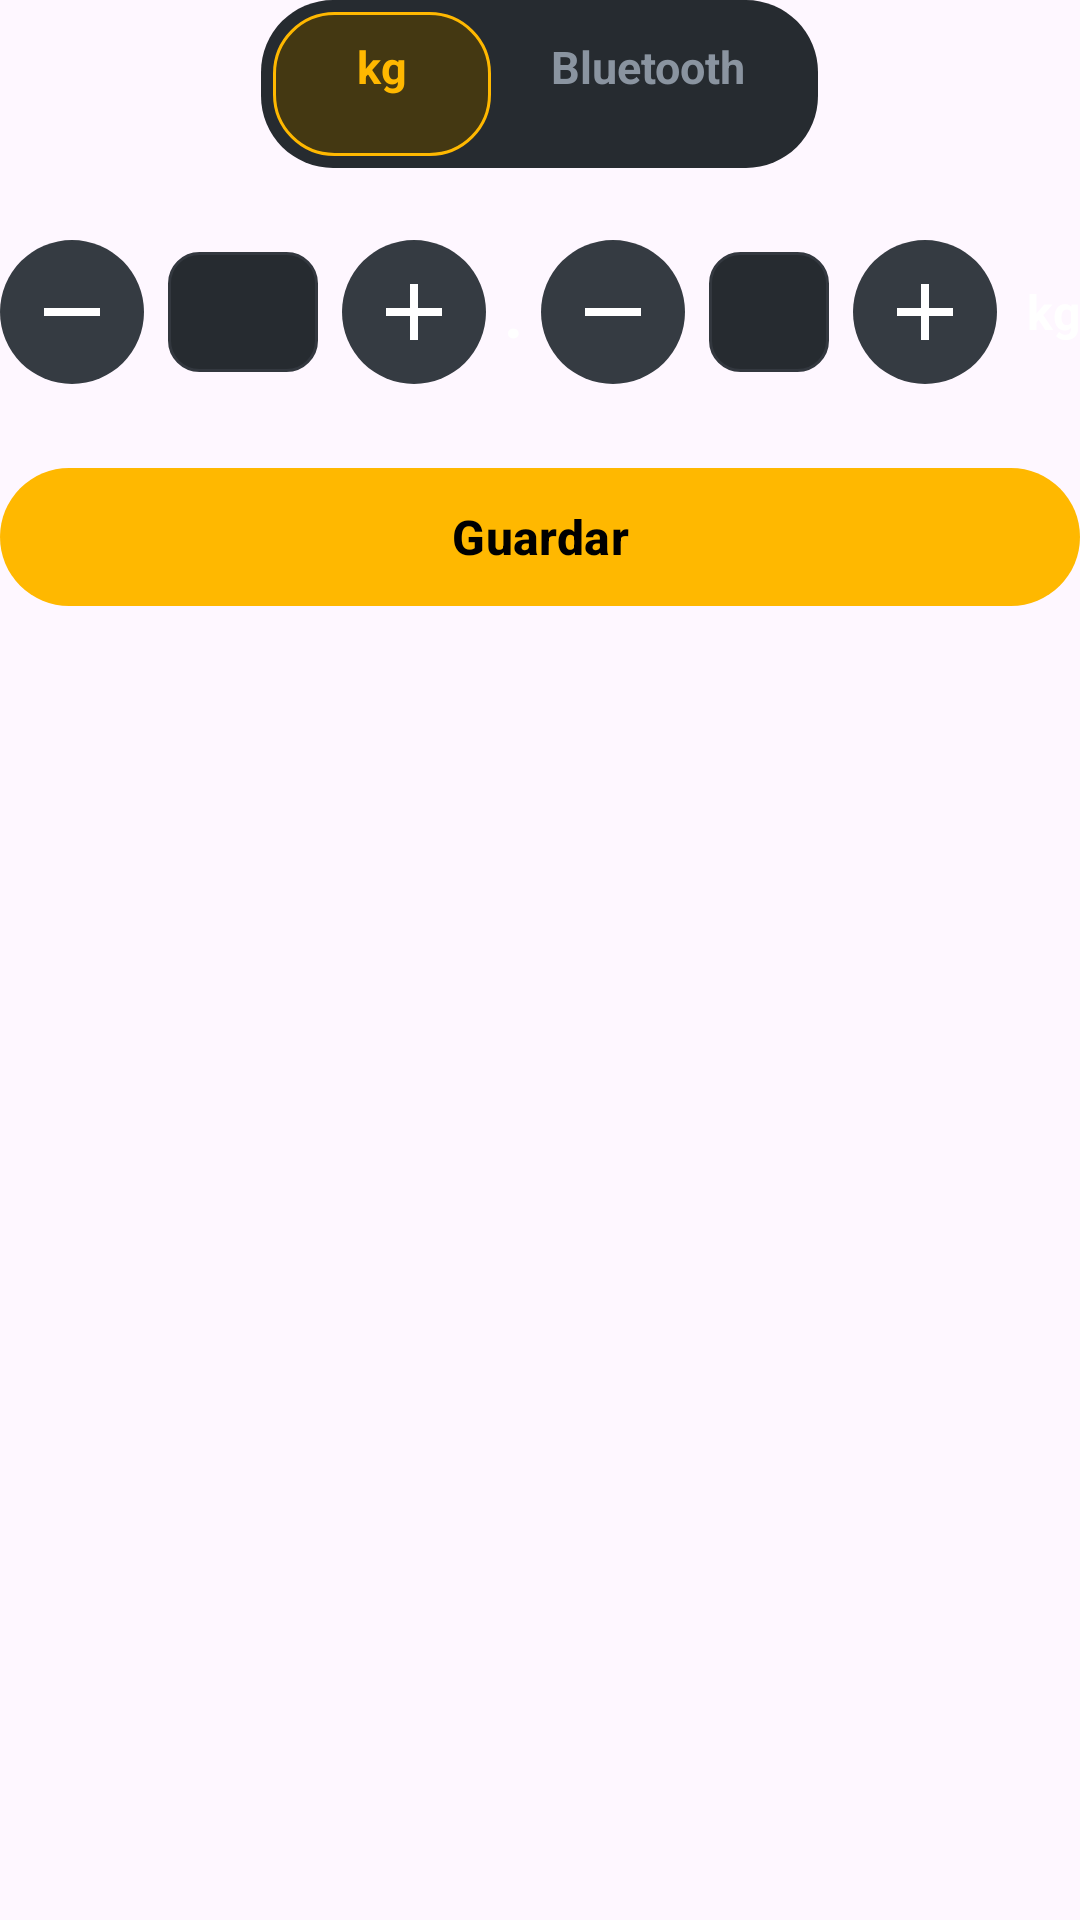

Produce the Android XML layout that renders to this screen, including the resource entries it uses.
<!-- AndroidManifest.xml: application theme Theme.NutriMeta -->
<!-- res/layout/activity_peso_dialog.xml -->
<?xml version="1.0" encoding="utf-8"?>
<LinearLayout xmlns:android="http://schemas.android.com/apk/res/android"
    xmlns:app="http://schemas.android.com/apk/res-auto"
    android:layout_width="match_parent"
    android:layout_height="wrap_content"
    android:gravity="center_horizontal"
    android:orientation="vertical"
    xmlns:tools="http://schemas.android.com/tools"
    tools:context=".ui.dialogs.PesoDialog">

    
    <LinearLayout
        android:layout_width="wrap_content"
        android:layout_height="wrap_content"
        android:background="@drawable/fondo_toggle_contenedor"
        android:orientation="horizontal"
        android:padding="@dimen/dp_4">

        
        <TextView
            android:id="@+id/tabModoKg"
            android:layout_width="wrap_content"
            android:layout_height="wrap_content"
            android:background="@drawable/fondo_toggle_activo"
            android:clickable="true"
            android:focusable="true"
            android:minHeight="@dimen/dp_48"
            android:paddingHorizontal="@dimen/dp_28"
            android:paddingVertical="@dimen/dp_8"
            android:text="@string/tab_peso_kg"
            android:textColor="@color/color_boton"
            android:textSize="@dimen/sp_15"
            android:textStyle="bold" />

        
        <TextView
            android:id="@+id/tabModoBluetooth"
            android:layout_width="wrap_content"
            android:layout_height="wrap_content"
            android:background="@android:color/transparent"
            android:clickable="true"
            android:focusable="true"
            android:minHeight="@dimen/dp_48"
            android:paddingHorizontal="@dimen/dp_20"
            android:paddingVertical="@dimen/dp_8"
            android:text="@string/tab_peso_bluetooth"
            android:textColor="@color/color_texto_toggle_inactivo"
            android:textSize="@dimen/sp_15"
            android:textStyle="bold" />
    </LinearLayout>

    <LinearLayout
        android:id="@+id/layoutModoManual"
        android:layout_width="wrap_content"
        android:layout_height="wrap_content"
        android:layout_marginTop="@dimen/dp_24"
        android:gravity="center_vertical"
        android:orientation="horizontal"
        android:visibility="visible">

        <ImageView
            android:id="@+id/btnRestarPesoEntero"
            android:layout_width="@dimen/dp_48"
            android:layout_height="@dimen/dp_48"
            android:background="@drawable/fondo_boton_stepper"
            android:clickable="true"
            android:contentDescription="@string/desc_disminuir_peso"
            android:focusable="true"
            android:padding="@dimen/dp_8"
            android:src="@drawable/ic_minus" />

        <TextView
            android:id="@+id/tvPesoEntero"
            android:layout_width="@dimen/dp_50"
            android:layout_height="@dimen/dp_40"
            android:layout_marginHorizontal="@dimen/dp_8"
            android:background="@drawable/fondo_numero_stepper"
            android:gravity="center"
            android:textColor="@color/blanco"
            android:textSize="@dimen/sp_18"
            android:textStyle="bold" />

        <ImageView
            android:id="@+id/btnSumarPesoEntero"
            android:layout_width="@dimen/dp_48"
            android:layout_height="@dimen/dp_48"
            android:background="@drawable/fondo_boton_stepper"
            android:clickable="true"
            android:contentDescription="@string/desc_aumentar_peso"
            android:focusable="true"
            android:padding="@dimen/dp_8"
            android:src="@drawable/ic_plus" />

        <TextView
            android:layout_width="wrap_content"
            android:layout_height="wrap_content"
            android:layout_marginHorizontal="@dimen/dp_6"
            android:text="@string/punto_decimal"
            android:textColor="@color/blanco"
            android:textSize="@dimen/sp_22"
            android:textStyle="bold" />

        <ImageView
            android:id="@+id/btnRestarPesoDecimal"
            android:layout_width="@dimen/dp_48"
            android:layout_height="@dimen/dp_48"
            android:background="@drawable/fondo_boton_stepper"
            android:clickable="true"
            android:contentDescription="@string/desc_disminuir_decimal"
            android:focusable="true"
            android:padding="@dimen/dp_8"
            android:src="@drawable/ic_minus" />

        <TextView
            android:id="@+id/tvPesoDecimal"
            android:layout_width="@dimen/dp_40"
            android:layout_height="@dimen/dp_40"
            android:layout_marginHorizontal="@dimen/dp_8"
            android:background="@drawable/fondo_numero_stepper"
            android:gravity="center"
            android:textColor="@color/blanco"
            android:textSize="@dimen/sp_18"
            android:textStyle="bold" />

        <ImageView
            android:id="@+id/btnSumarPesoDecimal"
            android:layout_width="@dimen/dp_48"
            android:layout_height="@dimen/dp_48"
            android:background="@drawable/fondo_boton_stepper"
            android:clickable="true"
            android:contentDescription="@string/desc_aumentar_decimal"
            android:focusable="true"
            android:padding="@dimen/dp_8"
            android:src="@drawable/ic_plus" />

        
        <TextView
            android:layout_width="wrap_content"
            android:layout_height="wrap_content"
            android:layout_marginStart="@dimen/dp_10"
            android:importantForAccessibility="no"
            android:text="@string/tab_peso_kg"
            android:textColor="@color/blanco"
            android:textSize="@dimen/sp_16"
            android:textStyle="bold" />
    </LinearLayout>

    <LinearLayout
        android:id="@+id/layoutModoBluetooth"
        android:layout_width="match_parent"
        android:layout_height="wrap_content"
        android:layout_marginTop="@dimen/dp_16"
        android:gravity="center_horizontal"
        android:orientation="vertical"
        android:paddingHorizontal="@dimen/dp_16"
        android:visibility="gone">

        <FrameLayout
            android:layout_width="@dimen/dp_48"
            android:layout_height="@dimen/dp_48"
            android:background="@drawable/fondo_icono_circular">

            <TextView
                android:layout_width="wrap_content"
                android:layout_height="wrap_content"
                android:layout_gravity="center"
                android:text="@string/emoji_balanza"
                android:textSize="@dimen/sp_22" />
        </FrameLayout>

        <TextView
            android:id="@+id/tvTituloBluetooth"
            android:layout_width="wrap_content"
            android:layout_height="wrap_content"
            android:layout_marginTop="@dimen/dp_10"
            android:text="@string/titulo_balanza_bluetooth"
            android:textColor="@color/blanco"
            android:textSize="@dimen/sp_16"
            android:textStyle="bold" />

        <TextView
            android:id="@+id/tvSubtituloBluetooth"
            android:layout_width="wrap_content"
            android:layout_height="wrap_content"
            android:layout_marginTop="@dimen/dp_4"
            android:gravity="center"
            android:text="@string/subtitulo_balanza_bluetooth"
            android:textColor="@color/color_subtitulo_objetivo"
            android:textSize="@dimen/sp_12" />

        
        <TextView
            android:id="@+id/tvPesoBluetoothLectura"
            android:layout_width="wrap_content"
            android:layout_height="wrap_content"
            android:layout_marginTop="@dimen/dp_12"
            android:text="@string/estado_balanza_buscando"
            android:textColor="@color/color_boton"
            android:textSize="@dimen/sp_14"
            android:textStyle="bold" />
    </LinearLayout>

    
    <com.google.android.material.button.MaterialButton
        android:id="@+id/btnGuardarPeso"
        android:layout_width="match_parent"
        android:layout_height="@dimen/dp_54"
        android:layout_marginTop="@dimen/dp_24"
        android:text="@string/btn_guardar"
        android:textAllCaps="false"
        android:textColor="@color/colors"
        android:textSize="@dimen/sp_16"
        android:textStyle="bold"
        app:backgroundTint="@color/color_boton"
        app:cornerRadius="@dimen/dp_27" />

</LinearLayout>
<!-- resources referenced by this layout -->
<resources>
  <color name="blanco">#FFFFFF</color>
  <color name="color_boton">#FFB800</color>
  <color name="color_subtitulo_objetivo">#9E9E9E</color>
  <color name="color_texto_toggle_inactivo">#8A94A0</color>
  <color name="colors">#000000</color>
  <dimen name="dp_10">10dp</dimen>
  <dimen name="dp_12">12dp</dimen>
  <dimen name="dp_16">16dp</dimen>
  <dimen name="dp_20">20dp</dimen>
  <dimen name="dp_24">24dp</dimen>
  <dimen name="dp_27">27dp</dimen>
  <dimen name="dp_28">28dp</dimen>
  <dimen name="dp_4">4dp</dimen>
  <dimen name="dp_40">40dp</dimen>
  <dimen name="dp_48">48dp</dimen>
  <dimen name="dp_50">50dp</dimen>
  <dimen name="dp_54">54dp</dimen>
  <dimen name="dp_6">6dp</dimen>
  <dimen name="dp_8">8dp</dimen>
  <dimen name="sp_12">12sp</dimen>
  <dimen name="sp_14">14sp</dimen>
  <dimen name="sp_15">15sp</dimen>
  <dimen name="sp_16">16sp</dimen>
  <dimen name="sp_18">18sp</dimen>
  <dimen name="sp_22">22sp</dimen>
  <!-- drawable fondo_boton_stepper (drawable) -->
  <?xml version="1.0" encoding="utf-8"?>
  <shape xmlns:android="http://schemas.android.com/apk/res/android"
      android:shape="oval">
      <solid android:color="@color/fondo_stepper_boton" />
      <size
          android:width="@dimen/dp_36"
          android:height="@dimen/dp_36" />
  </shape>
  <!-- drawable fondo_icono_circular (drawable) -->
  <?xml version="1.0" encoding="utf-8"?>
  <shape xmlns:android="http://schemas.android.com/apk/res/android"
      android:shape="oval">
      <solid android:color="@color/fondo_icono_tarjeta" />
  </shape>
  <!-- drawable fondo_toggle_contenedor (drawable) -->
  <?xml version="1.0" encoding="utf-8"?>
  <shape xmlns:android="http://schemas.android.com/apk/res/android"
      android:shape="rectangle">
      <solid android:color="@color/fondo_toggle_contenedor" />
      <corners android:radius="@dimen/dp_24" />
  </shape>
  <!-- drawable ic_minus (drawable) -->
  <vector xmlns:android="http://schemas.android.com/apk/res/android"
      android:width="24dp"
      android:height="24dp"
      android:viewportWidth="24"
      android:viewportHeight="24">
      <path
          android:fillColor="@color/blanco"
          android:pathData="M19,13H5v-2h14v2z"/>
  </vector>
  <string name="btn_guardar">Guardar</string>
  <string name="desc_aumentar_decimal">Aumentar decimal</string>
  <string name="desc_aumentar_peso">Aumentar peso</string>
  <string name="desc_disminuir_decimal">Disminuir decimal</string>
  <string name="desc_disminuir_peso">Disminuir peso</string>
  <string name="emoji_balanza">⚖️</string>
  <string name="estado_balanza_buscando">Buscando balanza cercana…</string>
  <string name="punto_decimal">.</string>
  <string name="subtitulo_balanza_bluetooth">Enciende tu balanza y súbete para capturar tu peso automáticamente</string>
  <string name="tab_peso_bluetooth">Bluetooth</string>
  <string name="tab_peso_kg">kg</string>
  <string name="titulo_balanza_bluetooth">Sincronizar balanza</string>
  <style name="Theme.NutriMeta" parent="Base.Theme.NutriMeta" />
  <color name="fondo_stepper_boton">#353B42</color>
  <dimen name="dp_36">36dp</dimen>
  <color name="fondo_icono_tarjeta">#262B30</color>
  <color name="fondo_stepper_numero">#262B30</color>
  <dimen name="dp_1">1dp</dimen>
  <color name="borde_tarjeta_objetivo">#33383F</color>
  <color name="fondo_toggle_activo">#443812</color>
  <color name="fondo_toggle_contenedor">#262B30</color>
  <style name="Base.Theme.NutriMeta" parent="Theme.Material3.DayNight.NoActionBar" tools:targetApi="31">
          
          
          <item name="android:windowSplashScreenAnimatedIcon">@drawable/logo_nutrimeta</item>
          <item name="android:windowSplashScreenBackground">@color/colors</item>
      </style>
</resources>
